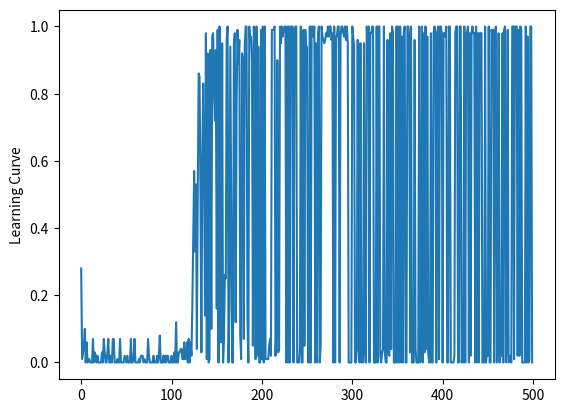

This chart was generated by the following Python code:
import random

import numpy as np
import matplotlib.pyplot as plt



# ------------------------------------ Simple Network ------------------------------------
 
#   O 
#  w1\
#      O
#   w2/
#   O

#  1 Layer : [2, 1] 3 neurones and 2 connections 


ITERATION = 10000
LEARNING_RATE = 0.2



def sigmoid(x):
    return 1/(1 + np.exp(-x))

def sigmoid_derivative(z):
    return sigmoid(z) * (1-sigmoid(z))

def squared_error(pred, target):
    return (target - pred) ** 2

def error_derivative(pred, target):
    return 2 * (target - pred)
        
def gen_data2():
        input_x = [[1, 1],
            [2, 1],
            [2, .5],
            [3, 1.5],
            [3.5, .5],
            [4, 1.5],
            [5.5, 1]]
        y = [0, 0, 0, 0, 1, 1, 1, 1]

        return input_x, y


class SimpleNetwork:
    def __init__(self, input_x, y, learning_rate):
        self.input_x = input_x
        self.y = y

        self.w1 = np.random.randn()
        self.w2 = np.random.randn()
        self.b = np.random.randn()

        self.learning_rate = learning_rate


    def feedforward(self, x1, x2):
        self.z = self.w1 * x1 + self.w2 * x2 + self.b
        return sigmoid(self.z)


    def get_derivatives(self, pred, target):
        # now we find the slope of the error
        # bring derivative through square function
        derror_dpred = error_derivative(pred, target)

        # bring derivative through sigmoid
        # derivative of sigmoid can be written using more sigmoids! d/dz sigmoid(z) = sigmoid(z)*(1-sigmoid(z))
        dpred_dz = sigmoid_derivative(self.z)

        return derror_dpred, dpred_dz


    def backpropagation(self, pred, target, x1, x2):
        # now we compare the model prediction with the target
        error = squared_error(pred, target)

        derror_dpred, dpred_dz = self.get_derivatives(pred, target)

        # now we can get the partial derivatives using the chain rule
        derror_dw1 = derror_dpred * dpred_dz * x1
        derror_dw2 = derror_dpred * dpred_dz * x2
        derror_db =  derror_dpred * dpred_dz

        # now we update our parameters!
        self.w1 -= self.learning_rate * derror_dw1
        self.w2 -= self.learning_rate * derror_dw2
        self.b -= self.learning_rate * derror_db


    def predict(self, x1, x2):
        z = x1*self.w1 + x2*self.w2 + self.b
        return round(sigmoid(z), 2)


    def print_prediction(self, x, y, z):
        print("data : {}, {} -> prediction : {}, reality : {}".format(x, y, self.predict(x, y), z))


    def train(self, iter, test):
        x1, x2 = test
        self.learning_curve = []

        for i in range(iter):
            x1, x2, y = self.get_random_row()

            pred = self.feedforward(x1, x2)
            self.backpropagation(pred, y, x1, x2)

            if i%20 == 0:
                output = self.predict(x1, x2)
                self.learning_curve.append(output)


    def get_random_row(self):
            idx = random.randint(0, len(self.input_x)-1)
            x1, x2 = self.input_x[idx]
            y = self.y[idx] 
            return x1, x2, y 




# ----------------------- Main -----------------------

def simple_network():
    # Init
    input_x, y = gen_data2()

    # create
    sn = SimpleNetwork(input_x, y, LEARNING_RATE)

    # train
    test = [4.5, 1]
    sn.train(ITERATION, test)

    # test
    plt.plot(sn.learning_curve)
    plt.ylabel('Learning Curve')
    plt.show()



simple_network()